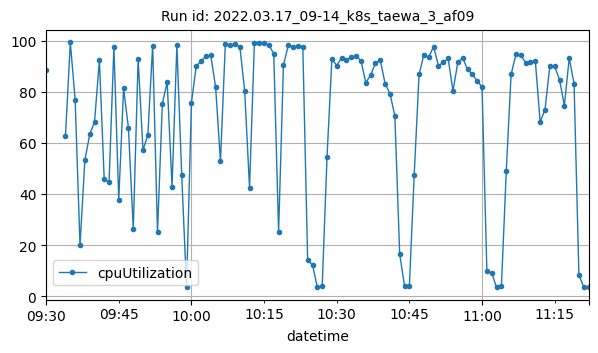

The table this chart was drawn from, first rows:
datetime, cpuUtilization
2022-03-17T09:30:00Z, 88.65
2022-03-17T09:34:00Z, 62.61
2022-03-17T09:35:00Z, 99.25
2022-03-17T09:36:00Z, 76.78
2022-03-17T09:37:00Z, 19.85
2022-03-17T09:38:00Z, 53.16
2022-03-17T09:39:00Z, 63.26
2022-03-17T09:40:00Z, 68.16
2022-03-17T09:41:00Z, 92.27
2022-03-17T09:42:00Z, 45.73
2022-03-17T09:43:00Z, 44.75
2022-03-17T09:44:00Z, 97.5
2022-03-17T09:45:00Z, 37.8
2022-03-17T09:46:00Z, 81.31
2022-03-17T09:47:00Z, 65.83
2022-03-17T09:48:00Z, 26.28
2022-03-17T09:49:00Z, 92.81
2022-03-17T09:50:00Z, 57.13
2022-03-17T09:51:00Z, 62.99
2022-03-17T09:52:00Z, 98.02
2022-03-17T09:53:00Z, 24.93
2022-03-17T09:54:00Z, 75.37
2022-03-17T09:55:00Z, 83.66
2022-03-17T09:56:00Z, 42.83
2022-03-17T09:57:00Z, 98.14
2022-03-17T09:58:00Z, 47.25
2022-03-17T09:59:00Z, 3.458
2022-03-17T10:00:00Z, 75.59
2022-03-17T10:01:00Z, 90.03
2022-03-17T10:02:00Z, 91.89
2022-03-17T10:03:00Z, 93.9
2022-03-17T10:04:00Z, 94.23
2022-03-17T10:05:00Z, 81.69
2022-03-17T10:06:00Z, 52.79
2022-03-17T10:07:00Z, 98.55
2022-03-17T10:08:00Z, 98.4
2022-03-17T10:09:00Z, 98.49
2022-03-17T10:10:00Z, 97.65
2022-03-17T10:11:00Z, 80.33
2022-03-17T10:12:00Z, 42.43
2022-03-17T10:13:00Z, 98.89
2022-03-17T10:14:00Z, 99.01
2022-03-17T10:15:00Z, 98.93
2022-03-17T10:16:00Z, 98.28
2022-03-17T10:17:00Z, 94.87
2022-03-17T10:18:00Z, 25.2
2022-03-17T10:19:00Z, 90.34
2022-03-17T10:20:00Z, 98.1
2022-03-17T10:21:00Z, 97.5
2022-03-17T10:22:00Z, 97.92
2022-03-17T10:23:00Z, 97.62
2022-03-17T10:24:00Z, 14.01
2022-03-17T10:25:00Z, 12.3
2022-03-17T10:26:00Z, 3.492
2022-03-17T10:27:00Z, 3.892
2022-03-17T10:28:00Z, 54.54
2022-03-17T10:29:00Z, 92.76
2022-03-17T10:30:00Z, 90.22
2022-03-17T10:31:00Z, 93.23
2022-03-17T10:32:00Z, 92.3
... 50 more rows
